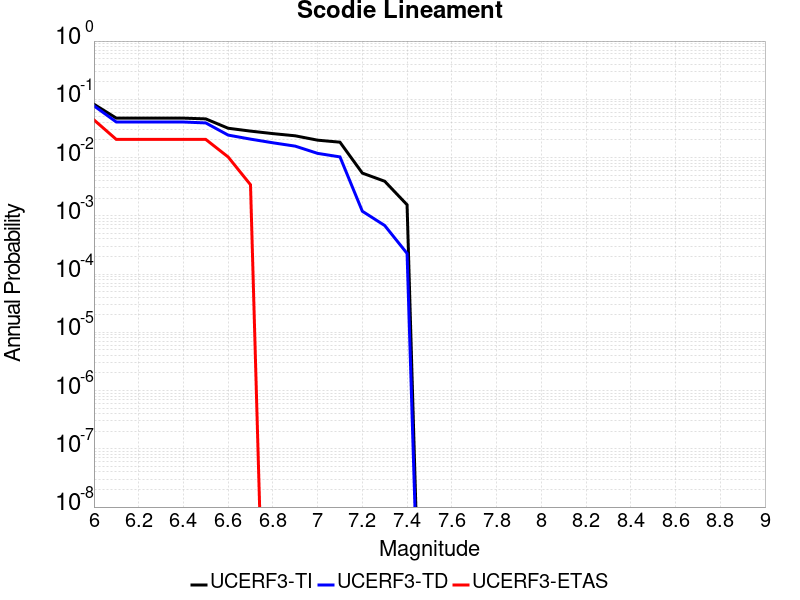

The file beside this chart, header and first rows:
Magnitude, UCERF3-TI Prob, UCERF3-TD Prob, UCERF3-ETAS Prob
6.0, 0.0823, 0.07736, 0.04437
6.1, 0.04753, 0.04077, 0.02048
6.2, 0.04753, 0.04077, 0.02048
6.3, 0.04753, 0.04077, 0.02048
6.4, 0.04753, 0.04077, 0.02048
6.5, 0.04614, 0.03931, 0.02048
6.6, 0.03187, 0.0243, 0.01024
6.7, 0.02845, 0.02073, 0.003413
6.8, 0.02577, 0.01793, 0.0
6.9, 0.02363, 0.01571, 0.0
7.0, 0.01989, 0.0118, 0.0
7.1, 0.01836, 0.01027, 0.0
7.2, 0.005412, 0.001199, 0.0
7.3, 0.003918, 6.8177393E-4, 0.0
7.4, 0.001547, 2.260956E-4, 0.0
